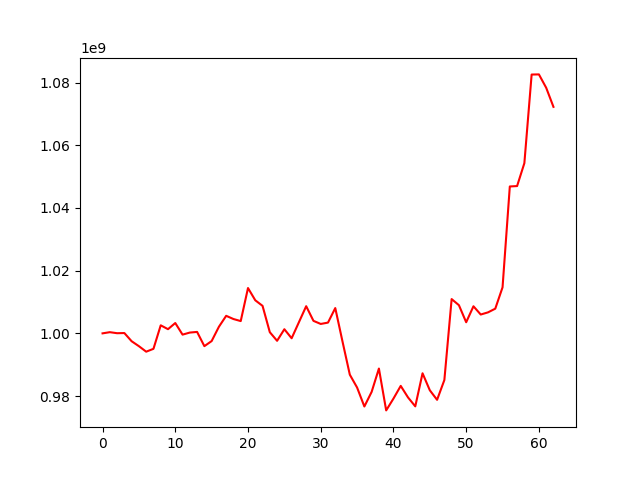

The table this chart was drawn from, first rows:
, 0
0, 1000000000
1, 1000376689
2, 1000047589
3, 1000099587
4, 997485895
5, 995909779
6, 994155806
7, 995065643
8, 1002566071
9, 1001331175
10, 1003294427
11, 999596495
12, 1000250591
13, 1000460550
14, 995919577
15, 997537371
16, 1002102135
17, 1005595715
18, 1004569192
19, 1003916643
20, 1014453214
21, 1010549647
22, 1008770845
23, 1000367068
24, 997629158
25, 1001315042
26, 998437167
27, 1003546596
28, 1008665745
29, 1003990766
30, 1003001530
31, 1003432729
32, 1008066493
33, 997338388
34, 986822683
35, 982718320
36, 976671598
37, 981333837
38, 988774500
39, 975427734
40, 979196757
41, 983246957
42, 979570707
43, 976713565
44, 987265249
45, 981847329
46, 978801505
47, 985113806
48, 1010933480
49, 1008985987
50, 1003543294
51, 1008637429
52, 1006006556
53, 1006696638
54, 1007874162
55, 1014677525
56, 1046849128
57, 1046982988
58, 1054281479
59, 1082548879
... 3 more rows
